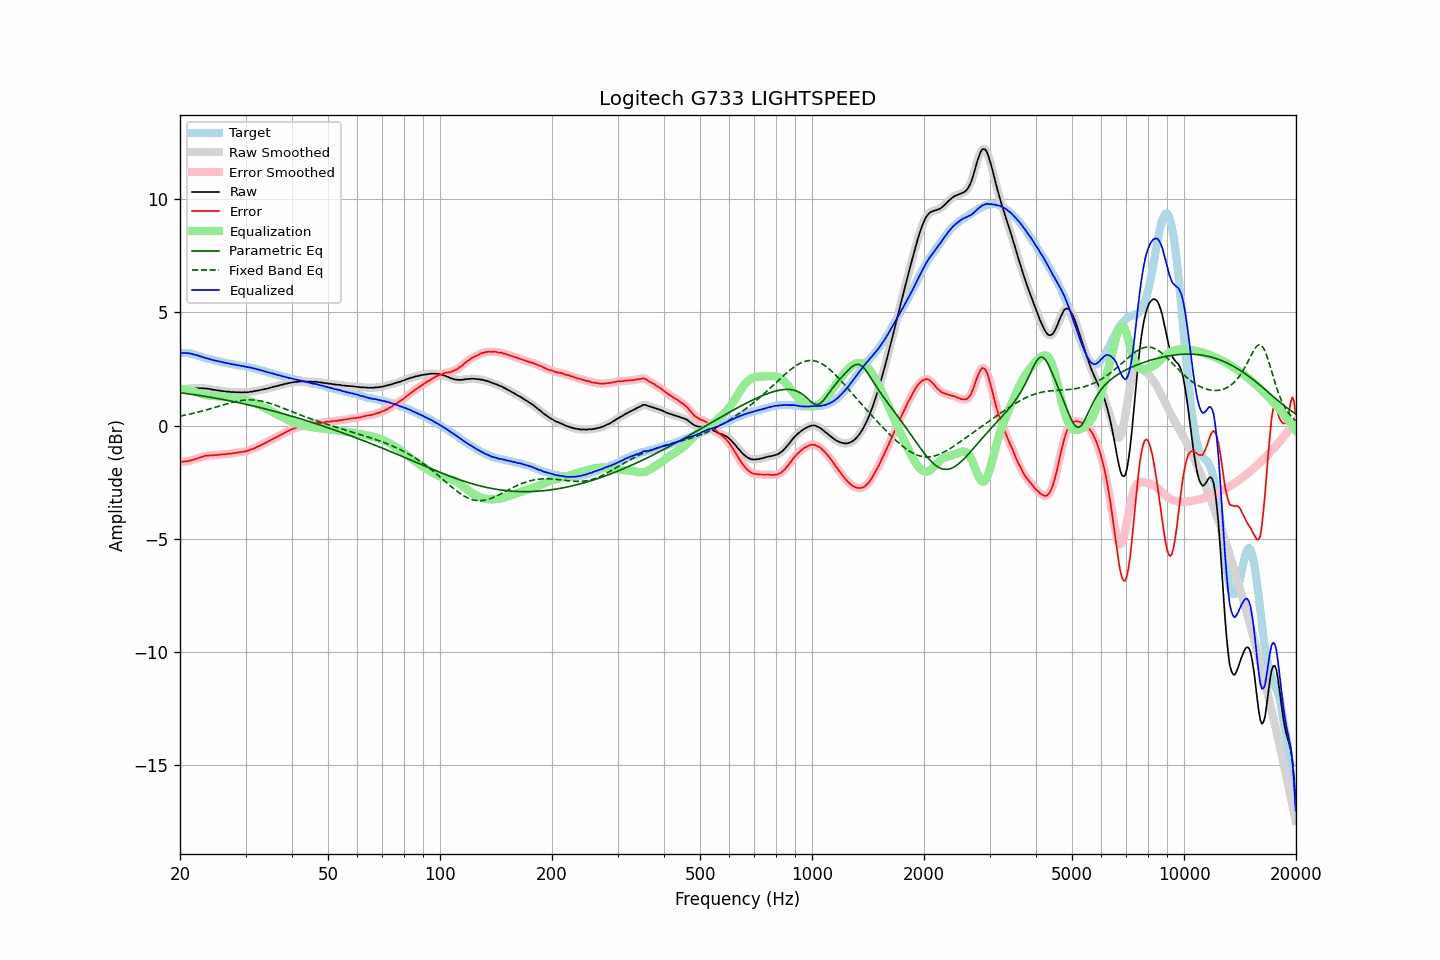

The data file committed next to this chart (first rows):
frequency, raw, error, smoothed, error_smoothed, equalization, parametric_eq, fixed_band_eq, equalized_raw, equalized_smoothed, target
20.00, 1.60, -1.61, 1.60, -1.61, 1.61, 1.45, 0.42, 3.21, 3.21, 3.21
20.20, 1.61, -1.60, 1.61, -1.60, 1.60, 1.44, 0.43, 3.21, 3.21, 3.21
20.40, 1.61, -1.60, 1.61, -1.60, 1.60, 1.43, 0.44, 3.21, 3.21, 3.21
20.61, 1.62, -1.59, 1.62, -1.59, 1.59, 1.42, 0.46, 3.21, 3.21, 3.21
20.81, 1.63, -1.58, 1.63, -1.58, 1.58, 1.41, 0.47, 3.21, 3.21, 3.21
21.02, 1.63, -1.58, 1.63, -1.57, 1.57, 1.40, 0.49, 3.20, 3.20, 3.21
21.23, 1.64, -1.55, 1.64, -1.55, 1.55, 1.39, 0.50, 3.19, 3.19, 3.19
21.44, 1.64, -1.54, 1.64, -1.54, 1.54, 1.38, 0.52, 3.18, 3.17, 3.18
21.66, 1.64, -1.52, 1.64, -1.52, 1.52, 1.37, 0.54, 3.16, 3.16, 3.16
21.87, 1.64, -1.50, 1.64, -1.50, 1.50, 1.36, 0.55, 3.14, 3.14, 3.14
22.09, 1.65, -1.48, 1.65, -1.47, 1.47, 1.35, 0.57, 3.12, 3.12, 3.13
22.31, 1.65, -1.45, 1.65, -1.45, 1.45, 1.34, 0.59, 3.10, 3.10, 3.10
22.54, 1.65, -1.43, 1.65, -1.43, 1.42, 1.33, 0.61, 3.07, 3.08, 3.08
22.76, 1.65, -1.41, 1.65, -1.40, 1.40, 1.32, 0.62, 3.05, 3.05, 3.06
22.99, 1.65, -1.38, 1.65, -1.38, 1.38, 1.31, 0.64, 3.03, 3.03, 3.03
23.22, 1.64, -1.36, 1.64, -1.36, 1.36, 1.30, 0.66, 3.00, 3.01, 3.00
23.45, 1.64, -1.33, 1.64, -1.34, 1.35, 1.29, 0.68, 2.99, 2.99, 2.97
23.69, 1.63, -1.33, 1.63, -1.33, 1.34, 1.27, 0.70, 2.97, 2.97, 2.96
23.92, 1.62, -1.32, 1.62, -1.33, 1.33, 1.26, 0.72, 2.95, 2.95, 2.94
24.16, 1.61, -1.32, 1.61, -1.32, 1.32, 1.25, 0.74, 2.93, 2.93, 2.93
24.40, 1.59, -1.32, 1.59, -1.32, 1.31, 1.24, 0.77, 2.90, 2.91, 2.91
24.65, 1.58, -1.31, 1.58, -1.31, 1.31, 1.23, 0.79, 2.89, 2.89, 2.89
24.89, 1.57, -1.30, 1.57, -1.31, 1.30, 1.21, 0.81, 2.87, 2.87, 2.87
25.14, 1.56, -1.30, 1.56, -1.30, 1.30, 1.20, 0.83, 2.86, 2.86, 2.86
25.39, 1.55, -1.29, 1.55, -1.29, 1.29, 1.19, 0.85, 2.84, 2.84, 2.84
25.65, 1.54, -1.29, 1.54, -1.28, 1.29, 1.17, 0.87, 2.83, 2.83, 2.83
25.91, 1.53, -1.27, 1.53, -1.28, 1.28, 1.16, 0.90, 2.81, 2.81, 2.80
26.16, 1.52, -1.27, 1.52, -1.27, 1.27, 1.15, 0.92, 2.79, 2.79, 2.79
26.43, 1.51, -1.27, 1.51, -1.26, 1.27, 1.13, 0.94, 2.78, 2.78, 2.78
26.69, 1.50, -1.26, 1.50, -1.26, 1.26, 1.12, 0.96, 2.76, 2.76, 2.76
26.96, 1.50, -1.25, 1.50, -1.25, 1.25, 1.11, 0.98, 2.75, 2.75, 2.75
27.23, 1.49, -1.25, 1.49, -1.25, 1.24, 1.09, 1.00, 2.73, 2.73, 2.74
27.50, 1.48, -1.25, 1.48, -1.24, 1.24, 1.08, 1.02, 2.72, 2.72, 2.73
27.77, 1.48, -1.23, 1.48, -1.23, 1.23, 1.06, 1.03, 2.71, 2.71, 2.71
28.05, 1.48, -1.21, 1.48, -1.22, 1.22, 1.05, 1.05, 2.70, 2.69, 2.69
28.33, 1.47, -1.20, 1.47, -1.20, 1.21, 1.03, 1.07, 2.68, 2.68, 2.67
28.62, 1.47, -1.19, 1.47, -1.19, 1.20, 1.02, 1.08, 2.67, 2.67, 2.66
28.90, 1.47, -1.18, 1.47, -1.18, 1.19, 1.00, 1.09, 2.66, 2.65, 2.65
29.19, 1.46, -1.17, 1.47, -1.17, 1.17, 0.99, 1.11, 2.63, 2.64, 2.63
29.48, 1.47, -1.16, 1.47, -1.16, 1.16, 0.97, 1.11, 2.63, 2.63, 2.63
29.78, 1.47, -1.15, 1.47, -1.15, 1.15, 0.96, 1.12, 2.62, 2.61, 2.62
30.08, 1.47, -1.14, 1.47, -1.14, 1.13, 0.94, 1.13, 2.60, 2.60, 2.61
30.38, 1.47, -1.12, 1.47, -1.12, 1.11, 0.92, 1.13, 2.58, 2.59, 2.59
30.68, 1.48, -1.10, 1.48, -1.09, 1.09, 0.91, 1.13, 2.57, 2.57, 2.58
30.99, 1.50, -1.06, 1.49, -1.07, 1.07, 0.89, 1.13, 2.57, 2.56, 2.56
31.30, 1.50, -1.04, 1.51, -1.04, 1.04, 0.88, 1.13, 2.54, 2.55, 2.54
31.61, 1.52, -1.01, 1.52, -1.01, 1.01, 0.86, 1.13, 2.53, 2.53, 2.53
31.93, 1.53, -0.98, 1.53, -0.98, 0.98, 0.84, 1.12, 2.51, 2.51, 2.51
32.24, 1.54, -0.94, 1.54, -0.95, 0.95, 0.82, 1.11, 2.49, 2.49, 2.48
32.57, 1.56, -0.91, 1.56, -0.91, 0.91, 0.81, 1.10, 2.47, 2.47, 2.47
32.89, 1.57, -0.89, 1.57, -0.88, 0.88, 0.79, 1.09, 2.45, 2.45, 2.46
33.22, 1.59, -0.84, 1.59, -0.84, 0.84, 0.77, 1.08, 2.43, 2.43, 2.43
33.55, 1.60, -0.81, 1.60, -0.81, 0.81, 0.75, 1.06, 2.41, 2.41, 2.41
33.89, 1.62, -0.77, 1.62, -0.77, 0.77, 0.74, 1.04, 2.39, 2.39, 2.39
34.23, 1.63, -0.74, 1.63, -0.74, 0.74, 0.72, 1.02, 2.37, 2.37, 2.37
34.57, 1.65, -0.70, 1.65, -0.70, 0.70, 0.70, 1.00, 2.35, 2.35, 2.35
34.92, 1.67, -0.66, 1.67, -0.66, 0.66, 0.68, 0.98, 2.33, 2.33, 2.33
35.27, 1.69, -0.63, 1.69, -0.62, 0.62, 0.66, 0.96, 2.31, 2.31, 2.32
35.62, 1.71, -0.58, 1.71, -0.59, 0.59, 0.64, 0.93, 2.30, 2.29, 2.29
35.97, 1.72, -0.55, 1.72, -0.55, 0.55, 0.62, 0.91, 2.27, 2.27, 2.27
... 635 more rows
